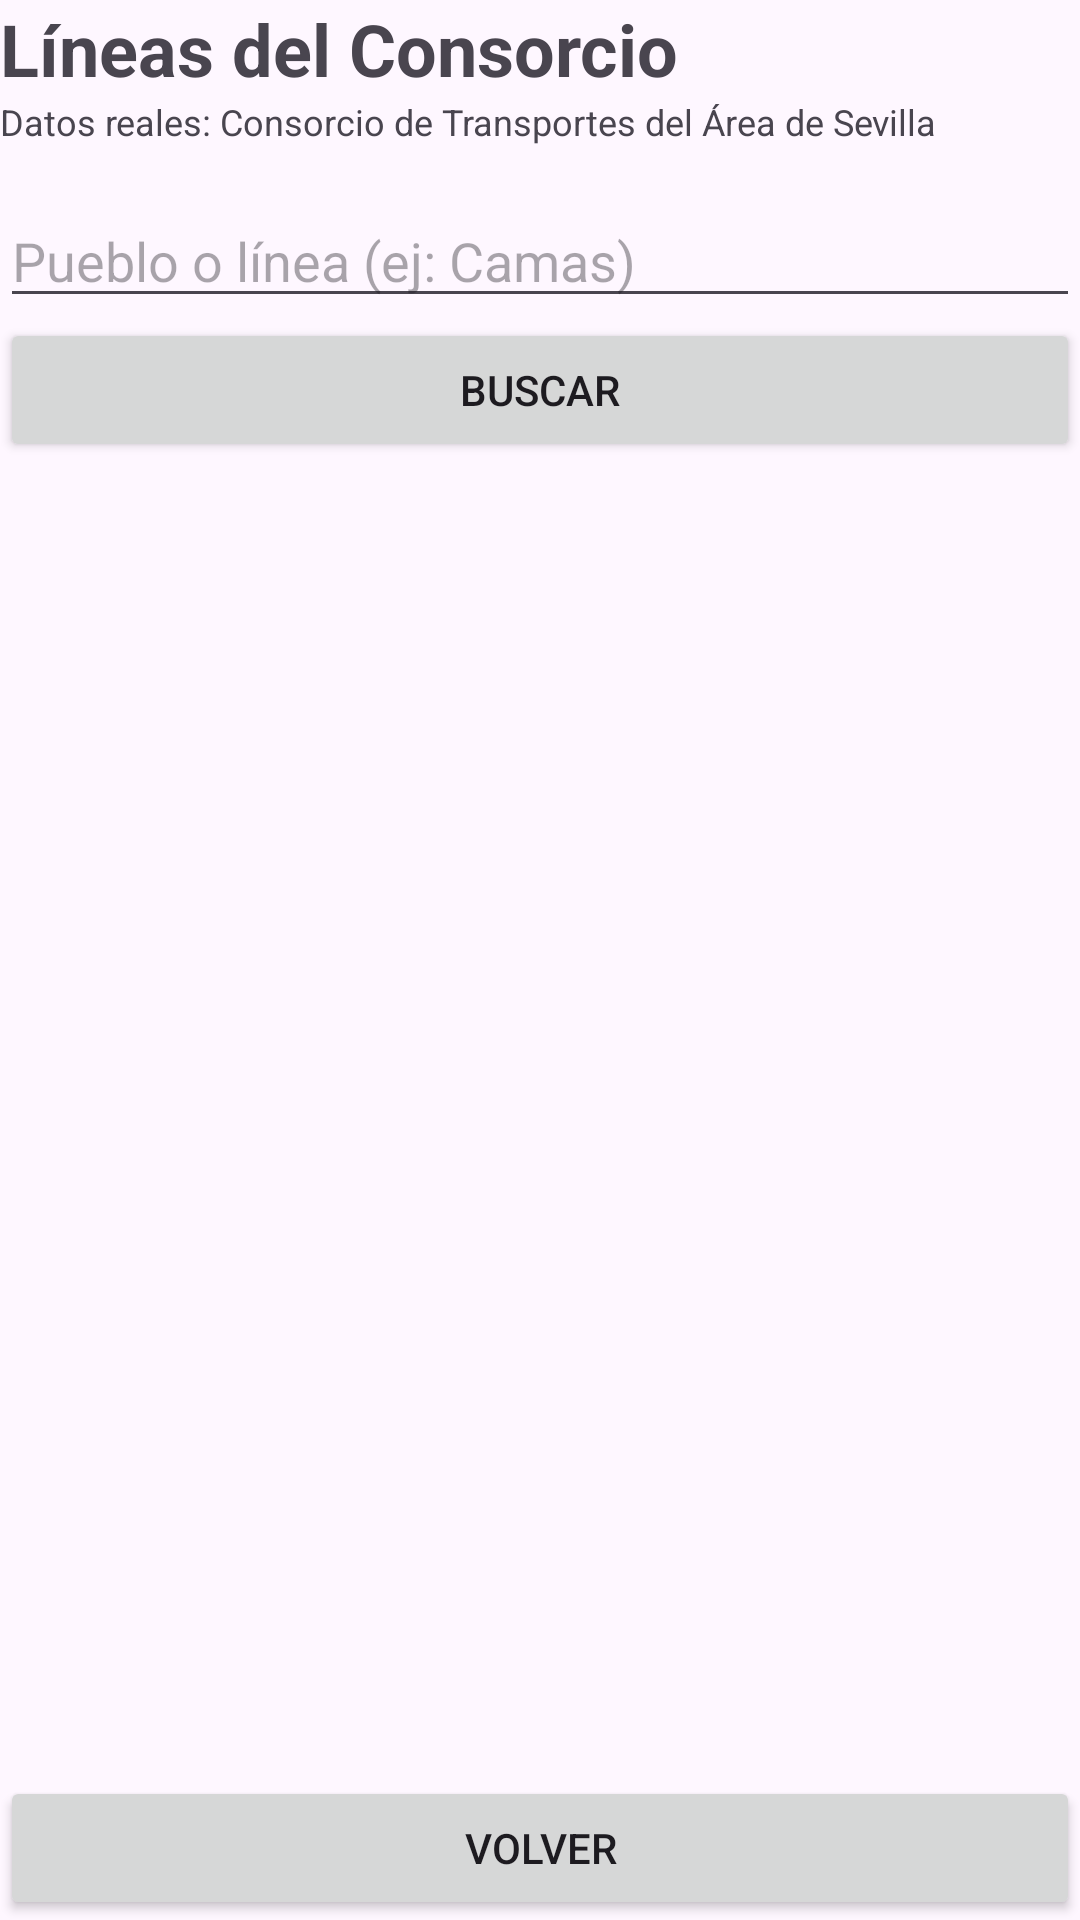

Android layout source for this screen:
<!-- AndroidManifest.xml: application theme Theme.ACT2_UD1 -->
<!-- res/layout/activity_consorcio.xml -->
<?xml version="1.0" encoding="utf-8"?>
<LinearLayout xmlns:android="http://schemas.android.com/apk/res/android"
    android:layout_width="match_parent"
    android:layout_height="match_parent"
    android:orientation="vertical"
    android:layout_margin="16dp"
    android:fitsSystemWindows="true">

    
    <TextView
        android:layout_width="wrap_content"
        android:layout_height="wrap_content"
        android:text="@string/titulo_consorcio"
        android:textSize="24sp"
        android:textStyle="bold"/>

    <TextView
        android:layout_width="wrap_content"
        android:layout_height="wrap_content"
        android:text="@string/fuente_consorcio"
        android:textSize="12sp"
        android:layout_marginBottom="16dp"/>

    
    <EditText
        android:id="@+id/etBuscar"
        android:layout_width="match_parent"
        android:layout_height="wrap_content"
        android:hint="@string/hint_buscar"
        android:inputType="text"
        android:imeOptions="actionSearch"/>

    <Button
        android:id="@+id/btnBuscar"
        android:layout_width="match_parent"
        android:layout_height="wrap_content"
        android:text="@string/btn_buscar"
        android:layout_marginBottom="8dp"/>

    
    <ProgressBar
        android:id="@+id/pbCargando"
        android:layout_width="wrap_content"
        android:layout_height="wrap_content"
        android:layout_gravity="center_horizontal"
        android:visibility="gone"/>

    
    <TextView
        android:id="@+id/tvEstado"
        android:layout_width="match_parent"
        android:layout_height="wrap_content"
        android:gravity="center"
        android:textSize="16sp"
        android:padding="8dp"
        android:visibility="gone"/>

    
    <Button
        android:id="@+id/btnReintentar"
        android:layout_width="wrap_content"
        android:layout_height="wrap_content"
        android:layout_gravity="center_horizontal"
        android:text="@string/btn_reintentar"
        android:visibility="gone"/>

    
    <ListView
        android:id="@+id/lvConsorcio"
        android:layout_width="match_parent"
        android:layout_height="0dp"
        android:layout_weight="1"/>

    
    <Button
        android:id="@+id/btnVolverConsorcio"
        android:layout_width="match_parent"
        android:layout_height="wrap_content"
        android:text="@string/btn_volver"/>

</LinearLayout>
<!-- resources referenced by this layout -->
<resources>
  <string name="btn_buscar">Buscar</string>
  <string name="btn_reintentar">Reintentar</string>
  <string name="btn_volver">Volver</string>
  <string name="fuente_consorcio">Datos reales: Consorcio de Transportes del Área de Sevilla</string>
  <string name="hint_buscar">Pueblo o línea (ej: Camas)</string>
  <string name="titulo_consorcio">Líneas del Consorcio</string>
  <style name="Theme.ACT2_UD1" parent="Base.Theme.ACT2_UD1" />
  <style name="Base.Theme.ACT2_UD1" parent="Theme.Material3.DayNight.NoActionBar">
          
          
      </style>
</resources>
